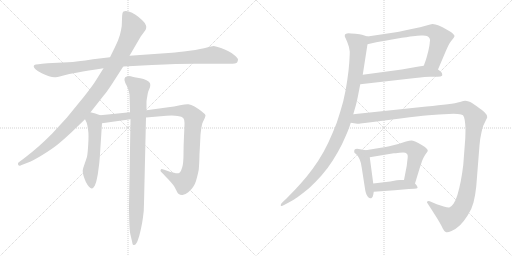
t = 0.00 s
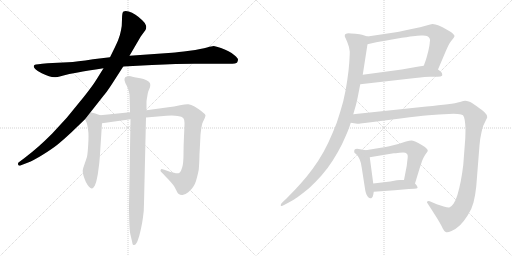
t = 2.17 s
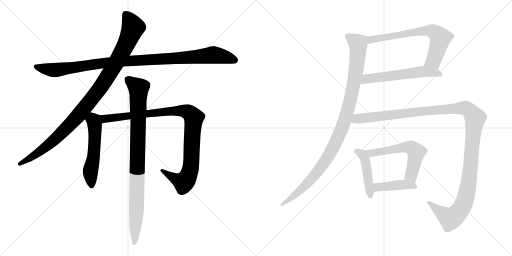
t = 4.35 s
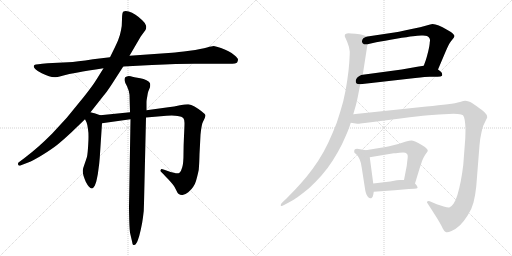
t = 6.52 s
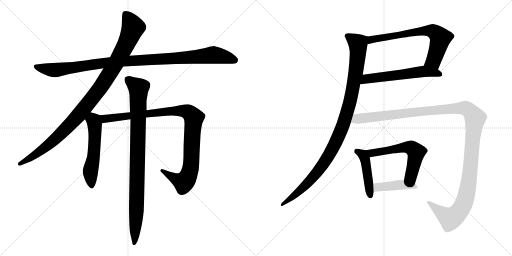
t = 8.70 s
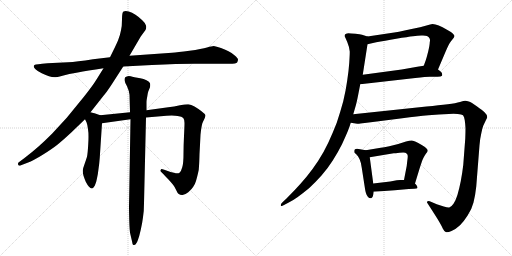
t = 10.87 s

The animated SVG that drew these frames (rendered in a browser with its animation timeline set to each time). Animation: 12 CSS @keyframes rules; one cycle of 10.87 s.

<svg version="1.1" viewBox="0 0 2048 1024" xmlns="http://www.w3.org/2000/svg">
  <g stroke="lightgray" stroke-dasharray="1,1" stroke-width="1" transform="scale(4, 4)">
    <line x1="0" y1="0" x2="256" y2="256"></line>
    <line x1="256" y1="0" x2="0" y2="256"></line>
    <line x1="128" y1="0" x2="128" y2="256"></line>
    <line x1="0" y1="128" x2="256" y2="128"></line>
    <line x1="256" y1="0" x2="512" y2="256"></line>
    <line x1="512" y1="0" x2="256" y2="256"></line>
    <line x1="384" y1="0" x2="384" y2="256"></line>
    <line x1="256" y1="128" x2="512" y2="128"></line>
  </g>
<g transform="scale(1, -1) translate(0, -850)">
   <style type="text/css">
    @keyframes keyframes0 {
      from {
       stroke: black;
       stroke-dashoffset: 1062;
       stroke-width: 128;
       }
       78% {
       animation-timing-function: step-end;
       stroke: black;
       stroke-dashoffset: 0;
       stroke-width: 128;
       }
       to {
       stroke: black;
       stroke-width: 1024;
       }
       }
       #make-me-a-hanzi-animation-0 {
         animation: keyframes0 1.114258s both;
         animation-delay: 0.000000s;
         animation-timing-function: linear;
       }
    @keyframes keyframes1 {
      from {
       stroke: black;
       stroke-dashoffset: 1040;
       stroke-width: 128;
       }
       77% {
       animation-timing-function: step-end;
       stroke: black;
       stroke-dashoffset: 0;
       stroke-width: 128;
       }
       to {
       stroke: black;
       stroke-width: 1024;
       }
       }
       #make-me-a-hanzi-animation-1 {
         animation: keyframes1 1.096354s both;
         animation-delay: 1.114258s;
         animation-timing-function: linear;
       }
    @keyframes keyframes2 {
      from {
       stroke: black;
       stroke-dashoffset: 543;
       stroke-width: 128;
       }
       64% {
       animation-timing-function: step-end;
       stroke: black;
       stroke-dashoffset: 0;
       stroke-width: 128;
       }
       to {
       stroke: black;
       stroke-width: 1024;
       }
       }
       #make-me-a-hanzi-animation-2 {
         animation: keyframes2 0.691895s both;
         animation-delay: 2.210612s;
         animation-timing-function: linear;
       }
    @keyframes keyframes3 {
      from {
       stroke: black;
       stroke-dashoffset: 1006;
       stroke-width: 128;
       }
       77% {
       animation-timing-function: step-end;
       stroke: black;
       stroke-dashoffset: 0;
       stroke-width: 128;
       }
       to {
       stroke: black;
       stroke-width: 1024;
       }
       }
       #make-me-a-hanzi-animation-3 {
         animation: keyframes3 1.068685s both;
         animation-delay: 2.902507s;
         animation-timing-function: linear;
       }
    @keyframes keyframes4 {
      from {
       stroke: black;
       stroke-dashoffset: 931;
       stroke-width: 128;
       }
       75% {
       animation-timing-function: step-end;
       stroke: black;
       stroke-dashoffset: 0;
       stroke-width: 128;
       }
       to {
       stroke: black;
       stroke-width: 1024;
       }
       }
       #make-me-a-hanzi-animation-4 {
         animation: keyframes4 1.007650s both;
         animation-delay: 3.971192s;
         animation-timing-function: linear;
       }
    @keyframes keyframes5 {
      from {
       stroke: black;
       stroke-dashoffset: 690;
       stroke-width: 128;
       }
       69% {
       animation-timing-function: step-end;
       stroke: black;
       stroke-dashoffset: 0;
       stroke-width: 128;
       }
       to {
       stroke: black;
       stroke-width: 1024;
       }
       }
       #make-me-a-hanzi-animation-5 {
         animation: keyframes5 0.811523s both;
         animation-delay: 4.978842s;
         animation-timing-function: linear;
       }
    @keyframes keyframes6 {
      from {
       stroke: black;
       stroke-dashoffset: 581;
       stroke-width: 128;
       }
       65% {
       animation-timing-function: step-end;
       stroke: black;
       stroke-dashoffset: 0;
       stroke-width: 128;
       }
       to {
       stroke: black;
       stroke-width: 1024;
       }
       }
       #make-me-a-hanzi-animation-6 {
         animation: keyframes6 0.722819s both;
         animation-delay: 5.790365s;
         animation-timing-function: linear;
       }
    @keyframes keyframes7 {
      from {
       stroke: black;
       stroke-dashoffset: 1051;
       stroke-width: 128;
       }
       77% {
       animation-timing-function: step-end;
       stroke: black;
       stroke-dashoffset: 0;
       stroke-width: 128;
       }
       to {
       stroke: black;
       stroke-width: 1024;
       }
       }
       #make-me-a-hanzi-animation-7 {
         animation: keyframes7 1.105306s both;
         animation-delay: 6.513184s;
         animation-timing-function: linear;
       }
    @keyframes keyframes8 {
      from {
       stroke: black;
       stroke-dashoffset: 456;
       stroke-width: 128;
       }
       60% {
       animation-timing-function: step-end;
       stroke: black;
       stroke-dashoffset: 0;
       stroke-width: 128;
       }
       to {
       stroke: black;
       stroke-width: 1024;
       }
       }
       #make-me-a-hanzi-animation-8 {
         animation: keyframes8 0.621094s both;
         animation-delay: 7.618490s;
         animation-timing-function: linear;
       }
    @keyframes keyframes9 {
      from {
       stroke: black;
       stroke-dashoffset: 580;
       stroke-width: 128;
       }
       65% {
       animation-timing-function: step-end;
       stroke: black;
       stroke-dashoffset: 0;
       stroke-width: 128;
       }
       to {
       stroke: black;
       stroke-width: 1024;
       }
       }
       #make-me-a-hanzi-animation-9 {
         animation: keyframes9 0.722005s both;
         animation-delay: 8.239584s;
         animation-timing-function: linear;
       }
    @keyframes keyframes10 {
      from {
       stroke: black;
       stroke-dashoffset: 426;
       stroke-width: 128;
       }
       58% {
       animation-timing-function: step-end;
       stroke: black;
       stroke-dashoffset: 0;
       stroke-width: 128;
       }
       to {
       stroke: black;
       stroke-width: 1024;
       }
       }
       #make-me-a-hanzi-animation-10 {
         animation: keyframes10 0.596680s both;
         animation-delay: 8.961589s;
         animation-timing-function: linear;
       }
    @keyframes keyframes11 {
      from {
       stroke: black;
       stroke-dashoffset: 1307;
       stroke-width: 128;
       }
       81% {
       animation-timing-function: step-end;
       stroke: black;
       stroke-dashoffset: 0;
       stroke-width: 128;
       }
       to {
       stroke: black;
       stroke-width: 1024;
       }
       }
       #make-me-a-hanzi-animation-11 {
         animation: keyframes11 1.313639s both;
         animation-delay: 9.558269s;
         animation-timing-function: linear;
       }
</style>
<path d="M 493.0 584.0 L 608.0 590.0 Q 712.0 595.0 777.0 595.0 L 916.0 595.0 Q 946.0 595.0 949.0 601.0 Q 952.0 607.0 952.0 612.0 Q 952.0 617.0 939.0 628.0 Q 926.0 639.0 914.0 645.0 Q 903.0 651.0 884.0 658.0 Q 865.0 665.0 855.0 666.0 Q 848.0 666.0 828.0 660.0 Q 808.0 654.0 758.0 647.0 Q 709.0 641.0 688.0 639.0 L 518.0 627.0 L 440.0 621.0 L 372.0 613.0 Q 306.0 603.0 272.0 601.0 L 190.0 597.0 Q 142.0 593.0 140.0 591.0 Q 136.0 589.0 135.0 586.0 L 135.0 584.0 Q 135.0 580.0 142.0 573.0 Q 150.0 565.0 167.0 557.0 Q 184.0 549.0 196.0 545.0 Q 208.0 541.0 218.0 541.0 Q 226.0 541.0 250.0 547.0 Q 274.0 554.0 311.0 560.0 Q 348.0 567.0 414.0 577.0 L 493.0 584.0 Z" fill="lightgray"></path> 
<path d="M 414.0 577.0 L 384.0 529.0 Q 372.0 509.0 334.0 461.0 L 267.0 379.0 L 208.0 315.0 Q 178.0 285.0 153.0 263.0 Q 128.0 241.0 98.0 218.0 L 74.0 200.0 Q 72.0 198.0 72.0 195.0 Q 72.0 193.0 73.0 190.0 Q 75.0 187.0 78.0 187.0 Q 80.0 187.0 84.0 189.0 L 110.0 199.0 Q 134.0 208.0 171.0 231.0 Q 208.0 254.0 232.0 273.0 Q 256.0 293.0 284.0 319.0 L 340.0 373.0 L 362.0 401.0 L 414.0 467.0 Q 425.0 479.0 446.0 511.0 L 493.0 584.0 L 518.0 627.0 L 563.0 704.0 L 582.0 730.0 Q 585.0 736.0 585.0 742.0 Q 585.0 745.0 584.0 748.0 Q 582.0 757.0 569.0 769.0 Q 556.0 782.0 542.0 791.0 Q 528.0 800.0 515.0 804.0 Q 508.0 806.0 503.0 806.0 Q 498.0 806.0 494.0 804.0 Q 488.0 801.0 488.0 773.0 Q 488.0 745.0 484.0 729.0 Q 481.0 711.0 472.0 688.0 Q 462.0 665.0 440.0 621.0 L 414.0 577.0 Z" fill="lightgray"></path> 
<path d="M 340.0 373.0 L 346.0 361.0 Q 350.0 351.0 352.0 333.0 Q 354.0 322.0 354.0 303.0 Q 354.0 291.0 353.0 275.0 Q 351.0 237.0 348.0 223.0 Q 344.0 210.0 338.0 193.0 Q 332.0 177.0 331.0 169.0 L 331.0 165.0 Q 331.0 157.0 334.0 147.0 Q 338.0 135.0 343.0 123.0 Q 349.0 111.0 356.0 103.0 Q 362.0 96.0 367.0 96.0 L 368.0 96.0 Q 372.0 96.0 379.0 107.0 Q 385.0 119.0 388.0 137.0 Q 392.0 155.0 394.0 174.0 Q 397.0 193.0 399.0 219.0 L 408.0 357.0 C 410.0 386.0 410.0 386.0 401.0 389.0 L 378.0 397.0 Q 376.0 398.0 362.0 401.0 C 333.0 408.0 327.0 400.0 340.0 373.0 Z" fill="lightgray"></path> 
<path d="M 408.0 357.0 L 522.0 373.0 L 584.0 380.0 L 666.0 387.0 Q 677.0 388.0 687.0 388.0 Q 701.0 388.0 711.0 386.0 Q 728.0 384.0 733.0 378.0 Q 738.0 373.0 738.0 358.0 Q 738.0 345.0 736.0 306.0 Q 734.0 267.0 734.0 233.0 Q 734.0 198.0 729.0 181.0 Q 724.0 163.0 718.0 159.0 Q 715.0 157.0 709.0 157.0 Q 704.0 157.0 696.0 159.0 Q 681.0 162.0 671.0 166.0 L 657.0 171.0 Q 649.0 174.0 647.0 174.0 L 646.0 174.0 Q 644.0 173.0 644.0 172.0 Q 642.0 171.0 642.0 168.0 Q 642.0 165.0 644.0 163.0 L 654.0 153.0 Q 661.0 145.0 673.0 133.0 Q 686.0 119.0 693.0 110.0 Q 700.0 101.0 705.0 89.0 Q 710.0 77.0 715.0 74.0 Q 720.0 70.0 728.0 70.0 L 730.0 70.0 Q 739.0 70.0 753.0 81.0 Q 767.0 93.0 773.0 103.0 Q 780.0 113.0 784.0 126.0 Q 788.0 140.0 792.0 157.0 Q 796.0 173.0 796.0 185.0 Q 797.0 196.0 798.0 233.0 Q 800.0 270.0 802.0 311.0 Q 806.0 352.0 812.0 363.0 Q 822.0 383.0 822.0 389.0 Q 822.0 393.0 806.0 405.0 Q 790.0 417.0 778.0 424.0 Q 764.0 431.0 754.0 433.0 L 750.0 433.0 Q 740.0 433.0 720.0 429.0 Q 696.0 424.0 673.0 421.0 L 586.0 409.0 L 520.0 401.0 L 401.0 389.0 C 371.0 386.0 378.0 353.0 408.0 357.0 Z" fill="lightgray"></path> 
<path d="M 522.0 373.0 L 516.0 23.0 Q 516.0 11.0 517.0 -30.0 Q 518.0 -71.0 521.0 -85.0 L 528.0 -115.0 Q 530.0 -127.0 532.0 -129.0 Q 534.0 -130.0 536.0 -130.0 Q 537.0 -130.0 539.0 -129.0 Q 542.0 -129.0 544.0 -125.0 Q 548.0 -121.0 552.0 -109.0 Q 557.0 -96.0 563.0 -69.0 Q 569.0 -43.0 572.0 -19.0 Q 576.0 6.0 576.0 37.0 L 584.0 380.0 L 586.0 409.0 L 586.0 442.0 Q 586.0 449.0 589.0 464.0 Q 591.0 479.0 593.0 484.0 L 600.0 501.0 Q 601.0 506.0 601.0 510.0 Q 601.0 514.0 600.0 517.0 Q 598.0 523.0 586.0 529.0 Q 575.0 535.0 561.0 537.0 L 538.0 541.0 Q 519.0 546.0 515.0 546.0 Q 506.0 545.0 501.0 541.0 Q 498.0 538.0 498.0 532.0 L 498.0 529.0 Q 499.0 521.0 508.0 505.0 Q 516.0 488.0 518.0 471.0 L 520.0 401.0 L 522.0 373.0 Z" fill="lightgray"></path> 
<path d="M 1752.0 572.5 L 1783.0 645.5 Q 1789.0 659.5 1794.0 669.5 Q 1799.0 679.5 1804.0 685.5 L 1815.0 699.5 Q 1818.0 703.5 1818.0 707.5 Q 1817.0 710.5 1812.0 715.5 Q 1807.0 721.5 1788.0 731.5 Q 1769.0 743.5 1755.0 748.5 Q 1741.0 754.5 1730.0 754.5 Q 1723.0 753.5 1706.0 748.5 Q 1689.0 743.5 1637.0 732.5 Q 1585.0 721.5 1577.0 720.5 L 1470.0 704.5 C 1440.0 700.5 1441.0 666.5 1470.0 673.5 L 1505.0 681.5 Q 1537.0 687.5 1585.0 695.5 Q 1633.0 703.5 1652.0 705.5 Q 1671.0 707.5 1685.0 708.5 L 1692.0 708.5 Q 1703.0 708.5 1708.0 706.5 Q 1715.0 703.5 1718.0 697.5 Q 1720.0 693.5 1720.0 688.5 Q 1720.0 685.5 1719.0 681.5 Q 1719.0 671.5 1713.0 645.5 Q 1707.0 621.5 1703.0 609.5 L 1695.0 587.5 C 1685.0 559.5 1740.0 544.5 1752.0 572.5 Z" fill="lightgray"></path> 
<path d="M 1441.0 513.5 L 1661.0 538.5 Q 1705.0 543.5 1719.0 543.5 L 1750.0 543.5 Q 1765.0 543.5 1768.0 547.5 Q 1769.0 549.5 1769.0 551.5 Q 1769.0 554.5 1767.0 559.5 Q 1763.0 565.5 1752.0 572.5 C 1728.0 590.5 1725.0 592.5 1695.0 587.5 L 1669.0 583.5 L 1607.0 572.5 L 1451.0 551.5 C 1421.0 547.5 1411.0 510.5 1441.0 513.5 Z" fill="lightgray"></path> 
<path d="M 1470.0 704.5 L 1448.0 711.5 Q 1441.0 713.5 1422.0 715.5 Q 1402.0 717.5 1393.0 717.5 Q 1382.0 715.5 1380.0 712.5 Q 1379.0 709.5 1379.0 705.5 Q 1380.0 702.5 1389.0 682.5 Q 1397.0 663.5 1399.0 644.5 Q 1399.0 629.5 1397.0 599.5 Q 1395.0 569.5 1389.0 529.5 Q 1384.0 491.5 1373.0 445.5 Q 1361.0 401.5 1347.0 359.5 Q 1331.0 318.5 1313.0 279.5 Q 1295.0 241.5 1273.0 207.5 Q 1252.0 175.5 1227.0 144.5 Q 1201.0 113.5 1180.0 91.5 L 1147.0 57.5 L 1130.0 41.5 Q 1123.0 34.5 1123.0 30.5 L 1123.0 28.5 Q 1124.0 26.5 1126.0 26.5 Q 1129.0 26.5 1136.0 30.5 L 1155.0 40.5 Q 1173.0 49.5 1191.0 62.5 Q 1209.0 75.5 1236.0 97.5 Q 1262.0 121.5 1286.0 148.5 Q 1310.0 175.5 1331.0 208.5 Q 1352.0 241.5 1368.0 273.5 Q 1383.0 306.5 1391.0 325.5 Q 1399.0 345.5 1403.0 359.5 L 1413.0 393.5 L 1424.0 431.5 Q 1427.0 442.5 1432.0 467.5 L 1441.0 513.5 L 1451.0 551.5 L 1470.0 673.5 C 1475.0 703.5 1475.0 703.5 1470.0 704.5 Z" fill="lightgray"></path> 
<path d="M 1463.0 249.5 L 1446.0 252.5 Q 1432.0 254.5 1428.0 255.5 Q 1423.0 255.5 1420.0 253.5 Q 1417.0 251.5 1417.0 247.5 L 1417.0 241.5 Q 1417.0 239.5 1425.0 233.5 Q 1432.0 227.5 1438.0 214.5 Q 1444.0 201.5 1447.0 179.5 L 1460.0 95.5 Q 1461.0 87.5 1464.0 77.5 Q 1467.0 67.5 1472.0 62.5 Q 1477.0 57.5 1482.0 57.5 L 1485.0 57.5 Q 1491.0 59.5 1493.0 71.5 L 1495.0 83.5 L 1493.0 116.5 L 1479.0 221.5 C 1476.0 247.5 1476.0 247.5 1463.0 249.5 Z" fill="lightgray"></path> 
<path d="M 1660.0 116.5 L 1678.0 175.5 Q 1687.0 203.5 1689.0 208.5 Q 1691.0 213.5 1695.0 221.5 Q 1699.0 229.5 1705.0 237.5 Q 1710.0 243.5 1711.0 247.5 Q 1711.0 251.5 1707.0 255.5 Q 1703.0 261.5 1687.0 270.5 Q 1671.0 279.5 1663.0 283.5 Q 1655.0 287.5 1647.0 288.5 Q 1638.0 288.5 1624.0 284.5 L 1593.0 274.5 Q 1579.0 270.5 1557.0 265.5 Q 1535.0 261.5 1523.0 259.5 L 1463.0 249.5 C 1433.0 244.5 1449.0 216.5 1479.0 221.5 L 1575.0 237.5 Q 1580.0 237.5 1598.0 239.5 Q 1607.0 240.5 1613.0 240.5 Q 1619.0 240.5 1621.0 239.5 Q 1627.0 237.5 1629.0 233.5 Q 1631.0 229.5 1631.0 224.5 Q 1631.0 220.5 1629.0 205.5 Q 1627.0 189.5 1627.0 187.5 L 1616.0 130.5 C 1610.0 101.5 1651.0 87.5 1660.0 116.5 Z" fill="lightgray"></path> 
<path d="M 1495.0 83.5 L 1579.0 89.5 L 1635.0 94.5 L 1657.0 95.5 Q 1668.0 95.5 1670.0 98.5 L 1670.0 100.5 Q 1670.0 102.5 1668.0 106.5 Q 1665.0 111.5 1660.0 116.5 C 1647.0 130.5 1646.0 130.5 1616.0 130.5 L 1600.0 130.5 Q 1597.0 130.5 1587.0 129.5 L 1561.0 124.5 L 1493.0 116.5 C 1463.0 112.5 1465.0 81.5 1495.0 83.5 Z" fill="lightgray"></path> 
<path d="M 1403.0 359.5 L 1429.0 355.5 L 1432.0 355.5 Q 1438.0 355.5 1459.0 358.5 L 1515.0 365.5 L 1609.0 377.5 Q 1671.0 385.5 1714.0 389.5 Q 1757.0 393.5 1795.0 394.5 Q 1805.0 395.5 1814.0 395.5 Q 1823.0 395.5 1831.0 394.5 Q 1847.0 393.5 1852.0 389.5 Q 1857.0 384.5 1859.0 369.5 Q 1861.0 355.5 1862.0 337.5 Q 1862.0 320.5 1861.0 295.5 L 1853.0 190.5 Q 1849.0 156.5 1843.0 125.5 Q 1837.0 95.5 1830.0 71.5 Q 1823.0 48.5 1814.0 35.5 Q 1805.0 22.5 1797.0 20.5 L 1795.0 20.5 Q 1788.0 20.5 1775.0 24.5 L 1747.0 33.5 L 1719.0 45.5 Q 1716.0 46.5 1714.0 46.5 Q 1711.0 46.5 1709.0 44.5 Q 1708.0 43.5 1708.0 41.5 Q 1708.0 39.5 1710.0 37.5 L 1728.0 9.5 L 1749.0 -23.5 Q 1766.0 -51.5 1771.0 -63.5 Q 1777.0 -75.5 1783.0 -77.5 Q 1785.0 -78.5 1788.0 -78.5 Q 1794.0 -78.5 1806.0 -73.5 Q 1823.0 -66.5 1840.0 -50.5 Q 1856.0 -34.5 1871.0 -10.5 Q 1887.0 13.5 1894.0 40.5 Q 1901.0 67.5 1905.0 104.5 L 1918.0 269.5 Q 1920.0 295.5 1925.0 316.5 Q 1929.0 337.5 1933.0 347.5 L 1943.0 368.5 Q 1948.0 377.5 1949.0 381.5 Q 1949.0 391.5 1939.0 400.5 Q 1930.0 409.5 1907.0 425.5 Q 1885.0 441.5 1875.0 444.5 Q 1867.0 447.5 1861.0 447.5 Q 1856.0 447.5 1840.0 442.5 Q 1824.0 437.5 1791.0 433.5 Q 1757.0 429.5 1706.0 424.5 L 1413.0 393.5 C 1383.0 390.5 1373.0 363.5 1403.0 359.5 Z" fill="lightgray"></path> 
      <clipPath id="make-me-a-hanzi-clip-0">
      <path d="M 493.0 584.0 L 608.0 590.0 Q 712.0 595.0 777.0 595.0 L 916.0 595.0 Q 946.0 595.0 949.0 601.0 Q 952.0 607.0 952.0 612.0 Q 952.0 617.0 939.0 628.0 Q 926.0 639.0 914.0 645.0 Q 903.0 651.0 884.0 658.0 Q 865.0 665.0 855.0 666.0 Q 848.0 666.0 828.0 660.0 Q 808.0 654.0 758.0 647.0 Q 709.0 641.0 688.0 639.0 L 518.0 627.0 L 440.0 621.0 L 372.0 613.0 Q 306.0 603.0 272.0 601.0 L 190.0 597.0 Q 142.0 593.0 140.0 591.0 Q 136.0 589.0 135.0 586.0 L 135.0 584.0 Q 135.0 580.0 142.0 573.0 Q 150.0 565.0 167.0 557.0 Q 184.0 549.0 196.0 545.0 Q 208.0 541.0 218.0 541.0 Q 226.0 541.0 250.0 547.0 Q 274.0 554.0 311.0 560.0 Q 348.0 567.0 414.0 577.0 L 493.0 584.0 Z" fill="lightgray"></path>
      </clipPath>
      <path clip-path="url(#make-me-a-hanzi-clip-0)" d="M 141.0 585.0 L 215.0 570.0 L 465.0 603.0 L 855.0 630.0 L 940.0 609.0 " fill="none" id="make-me-a-hanzi-animation-0" stroke-dasharray="934 1868" stroke-linecap="round"></path>

      <clipPath id="make-me-a-hanzi-clip-1">
      <path d="M 414.0 577.0 L 384.0 529.0 Q 372.0 509.0 334.0 461.0 L 267.0 379.0 L 208.0 315.0 Q 178.0 285.0 153.0 263.0 Q 128.0 241.0 98.0 218.0 L 74.0 200.0 Q 72.0 198.0 72.0 195.0 Q 72.0 193.0 73.0 190.0 Q 75.0 187.0 78.0 187.0 Q 80.0 187.0 84.0 189.0 L 110.0 199.0 Q 134.0 208.0 171.0 231.0 Q 208.0 254.0 232.0 273.0 Q 256.0 293.0 284.0 319.0 L 340.0 373.0 L 362.0 401.0 L 414.0 467.0 Q 425.0 479.0 446.0 511.0 L 493.0 584.0 L 518.0 627.0 L 563.0 704.0 L 582.0 730.0 Q 585.0 736.0 585.0 742.0 Q 585.0 745.0 584.0 748.0 Q 582.0 757.0 569.0 769.0 Q 556.0 782.0 542.0 791.0 Q 528.0 800.0 515.0 804.0 Q 508.0 806.0 503.0 806.0 Q 498.0 806.0 494.0 804.0 Q 488.0 801.0 488.0 773.0 Q 488.0 745.0 484.0 729.0 Q 481.0 711.0 472.0 688.0 Q 462.0 665.0 440.0 621.0 L 414.0 577.0 Z" fill="lightgray"></path>
      </clipPath>
      <path clip-path="url(#make-me-a-hanzi-clip-1)" d="M 501.0 795.0 L 520.0 768.0 L 530.0 734.0 L 469.0 605.0 L 400.0 497.0 L 314.0 389.0 L 222.0 295.0 L 143.0 232.0 L 79.0 194.0 " fill="none" id="make-me-a-hanzi-animation-1" stroke-dasharray="912 1824" stroke-linecap="round"></path>

      <clipPath id="make-me-a-hanzi-clip-2">
      <path d="M 340.0 373.0 L 346.0 361.0 Q 350.0 351.0 352.0 333.0 Q 354.0 322.0 354.0 303.0 Q 354.0 291.0 353.0 275.0 Q 351.0 237.0 348.0 223.0 Q 344.0 210.0 338.0 193.0 Q 332.0 177.0 331.0 169.0 L 331.0 165.0 Q 331.0 157.0 334.0 147.0 Q 338.0 135.0 343.0 123.0 Q 349.0 111.0 356.0 103.0 Q 362.0 96.0 367.0 96.0 L 368.0 96.0 Q 372.0 96.0 379.0 107.0 Q 385.0 119.0 388.0 137.0 Q 392.0 155.0 394.0 174.0 Q 397.0 193.0 399.0 219.0 L 408.0 357.0 C 410.0 386.0 410.0 386.0 401.0 389.0 L 378.0 397.0 Q 376.0 398.0 362.0 401.0 C 333.0 408.0 327.0 400.0 340.0 373.0 Z" fill="lightgray"></path>
      </clipPath>
      <path clip-path="url(#make-me-a-hanzi-clip-2)" d="M 365.0 391.0 L 380.0 336.0 L 375.0 228.0 L 362.0 167.0 L 368.0 108.0 " fill="none" id="make-me-a-hanzi-animation-2" stroke-dasharray="415 830" stroke-linecap="round"></path>

      <clipPath id="make-me-a-hanzi-clip-3">
      <path d="M 408.0 357.0 L 522.0 373.0 L 584.0 380.0 L 666.0 387.0 Q 677.0 388.0 687.0 388.0 Q 701.0 388.0 711.0 386.0 Q 728.0 384.0 733.0 378.0 Q 738.0 373.0 738.0 358.0 Q 738.0 345.0 736.0 306.0 Q 734.0 267.0 734.0 233.0 Q 734.0 198.0 729.0 181.0 Q 724.0 163.0 718.0 159.0 Q 715.0 157.0 709.0 157.0 Q 704.0 157.0 696.0 159.0 Q 681.0 162.0 671.0 166.0 L 657.0 171.0 Q 649.0 174.0 647.0 174.0 L 646.0 174.0 Q 644.0 173.0 644.0 172.0 Q 642.0 171.0 642.0 168.0 Q 642.0 165.0 644.0 163.0 L 654.0 153.0 Q 661.0 145.0 673.0 133.0 Q 686.0 119.0 693.0 110.0 Q 700.0 101.0 705.0 89.0 Q 710.0 77.0 715.0 74.0 Q 720.0 70.0 728.0 70.0 L 730.0 70.0 Q 739.0 70.0 753.0 81.0 Q 767.0 93.0 773.0 103.0 Q 780.0 113.0 784.0 126.0 Q 788.0 140.0 792.0 157.0 Q 796.0 173.0 796.0 185.0 Q 797.0 196.0 798.0 233.0 Q 800.0 270.0 802.0 311.0 Q 806.0 352.0 812.0 363.0 Q 822.0 383.0 822.0 389.0 Q 822.0 393.0 806.0 405.0 Q 790.0 417.0 778.0 424.0 Q 764.0 431.0 754.0 433.0 L 750.0 433.0 Q 740.0 433.0 720.0 429.0 Q 696.0 424.0 673.0 421.0 L 586.0 409.0 L 520.0 401.0 L 401.0 389.0 C 371.0 386.0 378.0 353.0 408.0 357.0 Z" fill="lightgray"></path>
      </clipPath>
      <path clip-path="url(#make-me-a-hanzi-clip-3)" d="M 409.0 385.0 L 427.0 375.0 L 699.0 407.0 L 733.0 407.0 L 759.0 398.0 L 776.0 378.0 L 765.0 199.0 L 750.0 140.0 L 735.0 121.0 L 725.0 124.0 L 653.0 162.0 L 647.0 172.0 " fill="none" id="make-me-a-hanzi-animation-3" stroke-dasharray="878 1756" stroke-linecap="round"></path>

      <clipPath id="make-me-a-hanzi-clip-4">
      <path d="M 522.0 373.0 L 516.0 23.0 Q 516.0 11.0 517.0 -30.0 Q 518.0 -71.0 521.0 -85.0 L 528.0 -115.0 Q 530.0 -127.0 532.0 -129.0 Q 534.0 -130.0 536.0 -130.0 Q 537.0 -130.0 539.0 -129.0 Q 542.0 -129.0 544.0 -125.0 Q 548.0 -121.0 552.0 -109.0 Q 557.0 -96.0 563.0 -69.0 Q 569.0 -43.0 572.0 -19.0 Q 576.0 6.0 576.0 37.0 L 584.0 380.0 L 586.0 409.0 L 586.0 442.0 Q 586.0 449.0 589.0 464.0 Q 591.0 479.0 593.0 484.0 L 600.0 501.0 Q 601.0 506.0 601.0 510.0 Q 601.0 514.0 600.0 517.0 Q 598.0 523.0 586.0 529.0 Q 575.0 535.0 561.0 537.0 L 538.0 541.0 Q 519.0 546.0 515.0 546.0 Q 506.0 545.0 501.0 541.0 Q 498.0 538.0 498.0 532.0 L 498.0 529.0 Q 499.0 521.0 508.0 505.0 Q 516.0 488.0 518.0 471.0 L 520.0 401.0 L 522.0 373.0 Z" fill="lightgray"></path>
      </clipPath>
      <path clip-path="url(#make-me-a-hanzi-clip-4)" d="M 512.0 532.0 L 554.0 497.0 L 546.0 3.0 L 536.0 -123.0 " fill="none" id="make-me-a-hanzi-animation-4" stroke-dasharray="803 1606" stroke-linecap="round"></path>

      <clipPath id="make-me-a-hanzi-clip-5">
      <path d="M 1752.0 572.5 L 1783.0 645.5 Q 1789.0 659.5 1794.0 669.5 Q 1799.0 679.5 1804.0 685.5 L 1815.0 699.5 Q 1818.0 703.5 1818.0 707.5 Q 1817.0 710.5 1812.0 715.5 Q 1807.0 721.5 1788.0 731.5 Q 1769.0 743.5 1755.0 748.5 Q 1741.0 754.5 1730.0 754.5 Q 1723.0 753.5 1706.0 748.5 Q 1689.0 743.5 1637.0 732.5 Q 1585.0 721.5 1577.0 720.5 L 1470.0 704.5 C 1440.0 700.5 1441.0 666.5 1470.0 673.5 L 1505.0 681.5 Q 1537.0 687.5 1585.0 695.5 Q 1633.0 703.5 1652.0 705.5 Q 1671.0 707.5 1685.0 708.5 L 1692.0 708.5 Q 1703.0 708.5 1708.0 706.5 Q 1715.0 703.5 1718.0 697.5 Q 1720.0 693.5 1720.0 688.5 Q 1720.0 685.5 1719.0 681.5 Q 1719.0 671.5 1713.0 645.5 Q 1707.0 621.5 1703.0 609.5 L 1695.0 587.5 C 1685.0 559.5 1740.0 544.5 1752.0 572.5 Z" fill="lightgray"></path>
      </clipPath>
      <path clip-path="url(#make-me-a-hanzi-clip-5)" d="M 1474.0 681.5 L 1496.0 694.5 L 1628.0 718.5 L 1719.0 728.5 L 1733.0 723.5 L 1754.0 708.5 L 1761.0 693.5 L 1735.0 608.5 L 1703.0 590.5 " fill="none" id="make-me-a-hanzi-animation-5" stroke-dasharray="562 1124" stroke-linecap="round"></path>

      <clipPath id="make-me-a-hanzi-clip-6">
      <path d="M 1441.0 513.5 L 1661.0 538.5 Q 1705.0 543.5 1719.0 543.5 L 1750.0 543.5 Q 1765.0 543.5 1768.0 547.5 Q 1769.0 549.5 1769.0 551.5 Q 1769.0 554.5 1767.0 559.5 Q 1763.0 565.5 1752.0 572.5 C 1728.0 590.5 1725.0 592.5 1695.0 587.5 L 1669.0 583.5 L 1607.0 572.5 L 1451.0 551.5 C 1421.0 547.5 1411.0 510.5 1441.0 513.5 Z" fill="lightgray"></path>
      </clipPath>
      <path clip-path="url(#make-me-a-hanzi-clip-6)" d="M 1448.0 518.5 L 1466.0 534.5 L 1679.0 563.5 L 1749.0 558.5 L 1763.0 551.5 " fill="none" id="make-me-a-hanzi-animation-6" stroke-dasharray="453 906" stroke-linecap="round"></path>

      <clipPath id="make-me-a-hanzi-clip-7">
      <path d="M 1470.0 704.5 L 1448.0 711.5 Q 1441.0 713.5 1422.0 715.5 Q 1402.0 717.5 1393.0 717.5 Q 1382.0 715.5 1380.0 712.5 Q 1379.0 709.5 1379.0 705.5 Q 1380.0 702.5 1389.0 682.5 Q 1397.0 663.5 1399.0 644.5 Q 1399.0 629.5 1397.0 599.5 Q 1395.0 569.5 1389.0 529.5 Q 1384.0 491.5 1373.0 445.5 Q 1361.0 401.5 1347.0 359.5 Q 1331.0 318.5 1313.0 279.5 Q 1295.0 241.5 1273.0 207.5 Q 1252.0 175.5 1227.0 144.5 Q 1201.0 113.5 1180.0 91.5 L 1147.0 57.5 L 1130.0 41.5 Q 1123.0 34.5 1123.0 30.5 L 1123.0 28.5 Q 1124.0 26.5 1126.0 26.5 Q 1129.0 26.5 1136.0 30.5 L 1155.0 40.5 Q 1173.0 49.5 1191.0 62.5 Q 1209.0 75.5 1236.0 97.5 Q 1262.0 121.5 1286.0 148.5 Q 1310.0 175.5 1331.0 208.5 Q 1352.0 241.5 1368.0 273.5 Q 1383.0 306.5 1391.0 325.5 Q 1399.0 345.5 1403.0 359.5 L 1413.0 393.5 L 1424.0 431.5 Q 1427.0 442.5 1432.0 467.5 L 1441.0 513.5 L 1451.0 551.5 L 1470.0 673.5 C 1475.0 703.5 1475.0 703.5 1470.0 704.5 Z" fill="lightgray"></path>
      </clipPath>
      <path clip-path="url(#make-me-a-hanzi-clip-7)" d="M 1389.0 707.5 L 1426.0 681.5 L 1432.0 655.5 L 1411.0 495.5 L 1369.0 341.5 L 1336.0 266.5 L 1283.0 179.5 L 1219.0 105.5 L 1126.0 29.5 " fill="none" id="make-me-a-hanzi-animation-7" stroke-dasharray="923 1846" stroke-linecap="round"></path>

      <clipPath id="make-me-a-hanzi-clip-8">
      <path d="M 1463.0 249.5 L 1446.0 252.5 Q 1432.0 254.5 1428.0 255.5 Q 1423.0 255.5 1420.0 253.5 Q 1417.0 251.5 1417.0 247.5 L 1417.0 241.5 Q 1417.0 239.5 1425.0 233.5 Q 1432.0 227.5 1438.0 214.5 Q 1444.0 201.5 1447.0 179.5 L 1460.0 95.5 Q 1461.0 87.5 1464.0 77.5 Q 1467.0 67.5 1472.0 62.5 Q 1477.0 57.5 1482.0 57.5 L 1485.0 57.5 Q 1491.0 59.5 1493.0 71.5 L 1495.0 83.5 L 1493.0 116.5 L 1479.0 221.5 C 1476.0 247.5 1476.0 247.5 1463.0 249.5 Z" fill="lightgray"></path>
      </clipPath>
      <path clip-path="url(#make-me-a-hanzi-clip-8)" d="M 1426.0 246.5 L 1447.0 234.5 L 1461.0 211.5 L 1484.0 64.5 " fill="none" id="make-me-a-hanzi-animation-8" stroke-dasharray="328 656" stroke-linecap="round"></path>

      <clipPath id="make-me-a-hanzi-clip-9">
      <path d="M 1660.0 116.5 L 1678.0 175.5 Q 1687.0 203.5 1689.0 208.5 Q 1691.0 213.5 1695.0 221.5 Q 1699.0 229.5 1705.0 237.5 Q 1710.0 243.5 1711.0 247.5 Q 1711.0 251.5 1707.0 255.5 Q 1703.0 261.5 1687.0 270.5 Q 1671.0 279.5 1663.0 283.5 Q 1655.0 287.5 1647.0 288.5 Q 1638.0 288.5 1624.0 284.5 L 1593.0 274.5 Q 1579.0 270.5 1557.0 265.5 Q 1535.0 261.5 1523.0 259.5 L 1463.0 249.5 C 1433.0 244.5 1449.0 216.5 1479.0 221.5 L 1575.0 237.5 Q 1580.0 237.5 1598.0 239.5 Q 1607.0 240.5 1613.0 240.5 Q 1619.0 240.5 1621.0 239.5 Q 1627.0 237.5 1629.0 233.5 Q 1631.0 229.5 1631.0 224.5 Q 1631.0 220.5 1629.0 205.5 Q 1627.0 189.5 1627.0 187.5 L 1616.0 130.5 C 1610.0 101.5 1651.0 87.5 1660.0 116.5 Z" fill="lightgray"></path>
      </clipPath>
      <path clip-path="url(#make-me-a-hanzi-clip-9)" d="M 1471.0 247.5 L 1480.0 240.5 L 1497.0 239.5 L 1615.0 260.5 L 1648.0 257.5 L 1665.0 241.5 L 1645.0 145.5 L 1655.0 126.5 " fill="none" id="make-me-a-hanzi-animation-9" stroke-dasharray="452 904" stroke-linecap="round"></path>

      <clipPath id="make-me-a-hanzi-clip-10">
      <path d="M 1495.0 83.5 L 1579.0 89.5 L 1635.0 94.5 L 1657.0 95.5 Q 1668.0 95.5 1670.0 98.5 L 1670.0 100.5 Q 1670.0 102.5 1668.0 106.5 Q 1665.0 111.5 1660.0 116.5 C 1647.0 130.5 1646.0 130.5 1616.0 130.5 L 1600.0 130.5 Q 1597.0 130.5 1587.0 129.5 L 1561.0 124.5 L 1493.0 116.5 C 1463.0 112.5 1465.0 81.5 1495.0 83.5 Z" fill="lightgray"></path>
      </clipPath>
      <path clip-path="url(#make-me-a-hanzi-clip-10)" d="M 1502.0 89.5 L 1509.0 100.5 L 1604.0 111.5 L 1649.0 108.5 L 1663.0 99.5 " fill="none" id="make-me-a-hanzi-animation-10" stroke-dasharray="298 596" stroke-linecap="round"></path>

      <clipPath id="make-me-a-hanzi-clip-11">
      <path d="M 1403.0 359.5 L 1429.0 355.5 L 1432.0 355.5 Q 1438.0 355.5 1459.0 358.5 L 1515.0 365.5 L 1609.0 377.5 Q 1671.0 385.5 1714.0 389.5 Q 1757.0 393.5 1795.0 394.5 Q 1805.0 395.5 1814.0 395.5 Q 1823.0 395.5 1831.0 394.5 Q 1847.0 393.5 1852.0 389.5 Q 1857.0 384.5 1859.0 369.5 Q 1861.0 355.5 1862.0 337.5 Q 1862.0 320.5 1861.0 295.5 L 1853.0 190.5 Q 1849.0 156.5 1843.0 125.5 Q 1837.0 95.5 1830.0 71.5 Q 1823.0 48.5 1814.0 35.5 Q 1805.0 22.5 1797.0 20.5 L 1795.0 20.5 Q 1788.0 20.5 1775.0 24.5 L 1747.0 33.5 L 1719.0 45.5 Q 1716.0 46.5 1714.0 46.5 Q 1711.0 46.5 1709.0 44.5 Q 1708.0 43.5 1708.0 41.5 Q 1708.0 39.5 1710.0 37.5 L 1728.0 9.5 L 1749.0 -23.5 Q 1766.0 -51.5 1771.0 -63.5 Q 1777.0 -75.5 1783.0 -77.5 Q 1785.0 -78.5 1788.0 -78.5 Q 1794.0 -78.5 1806.0 -73.5 Q 1823.0 -66.5 1840.0 -50.5 Q 1856.0 -34.5 1871.0 -10.5 Q 1887.0 13.5 1894.0 40.5 Q 1901.0 67.5 1905.0 104.5 L 1918.0 269.5 Q 1920.0 295.5 1925.0 316.5 Q 1929.0 337.5 1933.0 347.5 L 1943.0 368.5 Q 1948.0 377.5 1949.0 381.5 Q 1949.0 391.5 1939.0 400.5 Q 1930.0 409.5 1907.0 425.5 Q 1885.0 441.5 1875.0 444.5 Q 1867.0 447.5 1861.0 447.5 Q 1856.0 447.5 1840.0 442.5 Q 1824.0 437.5 1791.0 433.5 Q 1757.0 429.5 1706.0 424.5 L 1413.0 393.5 C 1383.0 390.5 1373.0 363.5 1403.0 359.5 Z" fill="lightgray"></path>
      </clipPath>
      <path clip-path="url(#make-me-a-hanzi-clip-11)" d="M 1410.0 363.5 L 1431.0 375.5 L 1716.0 408.5 L 1854.0 418.5 L 1883.0 402.5 L 1901.0 378.5 L 1878.0 144.5 L 1854.0 33.5 L 1829.0 -4.5 L 1801.0 -24.5 L 1713.0 41.5 " fill="none" id="make-me-a-hanzi-animation-11" stroke-dasharray="1179 2358" stroke-linecap="round"></path>

</g>
</svg>
